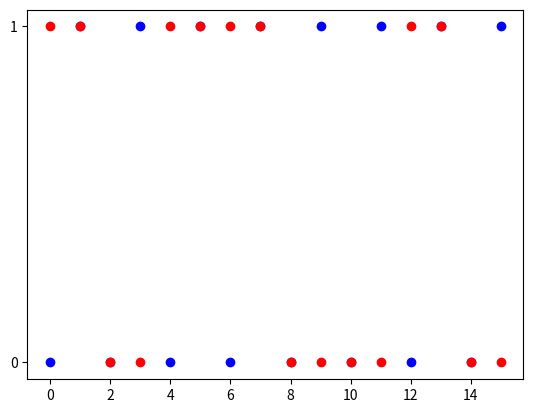

Python code for this plot:
import matplotlib
from matplotlib import pyplot as plt
def check(data):
    ans = 0
    for c in data:
        ans += c
    ans = (ans & 0xffff) + (ans >> 16)
    return 0xffff - ans

def show(num):
    x = []
    y = []
    bin_num = bin(num)[2:].zfill(16)
    for i in range(len(bin_num)):
        x.append(i)
        y.append(bin_num[i])
    return x,y

def init():
    data = [0b0110111001100001,
            0b0110111000101111,
            0b1100111100001100,
            0b1111111100001100]
    #假设校验和位于第三个16位序列
    checkCode = data[2]
    ans = check(data)
    print("预期和：" + bin(ans)[2:].zfill(16))
    print("校验和：" + bin(checkCode)[2:].zfill(16))
    if(ans==checkCode):
        print("检验成功")
    else:
        print("检验失败")
    x, y = show(ans)
    plt.plot(x, y, "bo")
    x, y = show(checkCode)
    plt.plot(x, y, "ro")
    plt.show()

init()
